The GitHub repository LUMIERE05/ANN-dog_and_cat_classifier contains a labelled image folder "data" with 2 categories: cats without background, dogs without background. Examples follow, each with its label.

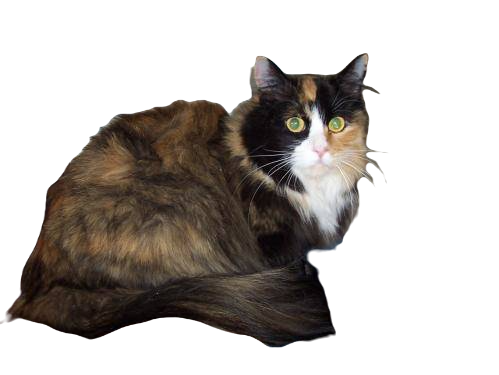
Label: cats without background

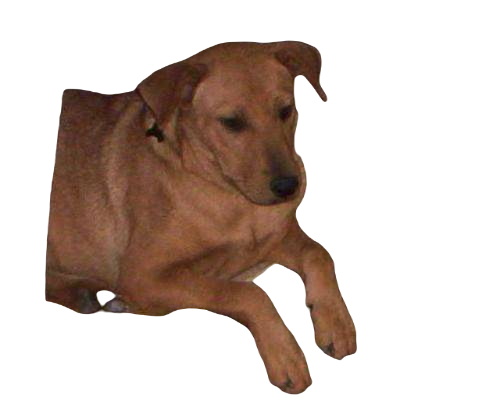
Label: dogs without background

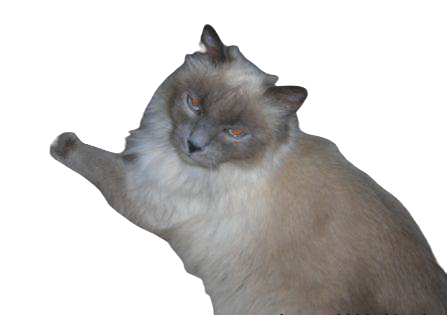
Label: cats without background

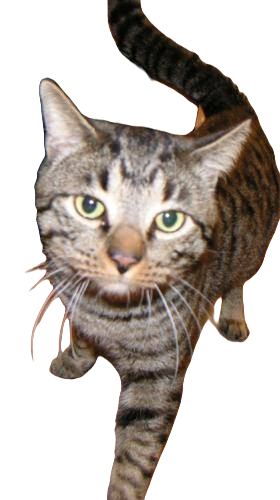
Label: cats without background

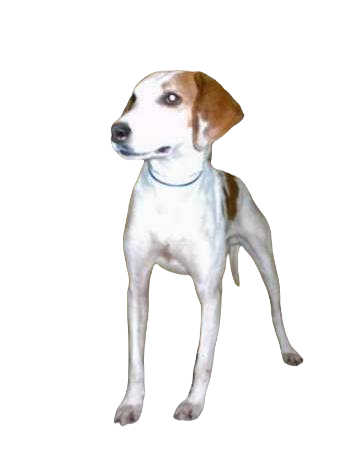
Label: dogs without background

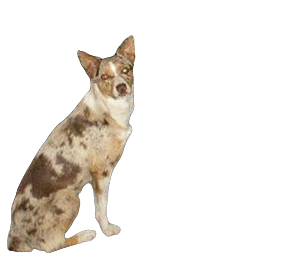
Label: dogs without background
